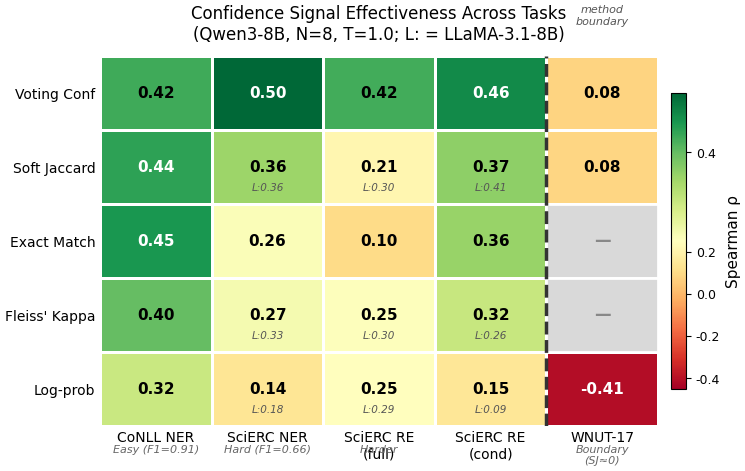

Source code (Python): (Note: this script raises an exception after producing the figure.)
import matplotlib
matplotlib.use('Agg')
import matplotlib.pyplot as plt
import matplotlib.colors as mcolors
import numpy as np

plt.rcParams.update({
    'font.family': 'DejaVu Sans',
    'font.size': 11,
    'axes.titlesize': 13,
    'axes.labelsize': 12,
    'xtick.labelsize': 10,
    'ytick.labelsize': 10,
    'legend.fontsize': 10,
    'figure.dpi': 300,
    'savefig.dpi': 300,
    'savefig.bbox': 'tight',
    'savefig.pad_inches': 0.05,
})

# Data source: SciERC columns from exp_015 unified evaluation
# (exp_012_logprob/samples_with_logprobs.jsonl, N=8, T=1.0, seed=42)
# CoNLL from exp_002, WNUT-17 from exp_003, LLaMA from exp_007

signals = ['Voting Conf', 'Soft Jaccard', 'Exact Match', "Fleiss' Kappa", 'Log-prob']
columns = ['CoNLL NER', 'SciERC NER', 'SciERC RE\n(full)', 'SciERC RE\n(cond)', 'WNUT-17']
subtitles = ['Easy (F1=0.91)', 'Hard (F1=0.66)', 'Harder', '', 'Boundary\n(SJ≈0)']

data = np.array([
    [0.424, 0.502, 0.422, 0.463, 0.08],
    [0.436, 0.357, 0.211, 0.368, 0.082],
    [0.451, 0.257, 0.100, 0.361, np.nan],
    [0.400, 0.265, 0.253, 0.317, np.nan],
    [0.316, 0.140, 0.247, 0.146, -0.41],
])

llama_data = {
    (1, 1): 0.363,  # SJ, SciERC NER
    (1, 2): 0.299,  # SJ, RE full
    (1, 3): 0.405,  # SJ, RE cond
    (3, 1): 0.327,  # FK, SciERC NER
    (3, 2): 0.305,  # FK, RE full
    (3, 3): 0.259,  # FK, RE cond
    (4, 1): 0.183,  # LP, SciERC NER
    (4, 2): 0.288,  # LP, RE full
    (4, 3): 0.092,  # LP, RE cond
}

cmap = matplotlib.colormaps['RdYlGn']
norm = mcolors.TwoSlopeNorm(vmin=-0.45, vcenter=0.25, vmax=0.50)

fig, ax = plt.subplots(figsize=(8, 5))

masked = np.ma.masked_invalid(data)
im = ax.pcolormesh(
    np.arange(data.shape[1] + 1), np.arange(data.shape[0] + 1),
    masked, cmap=cmap, norm=norm, edgecolors='white', linewidth=2,
)

for i in range(data.shape[0]):
    for j in range(data.shape[1]):
        if np.isnan(data[i, j]):
            ax.add_patch(plt.Rectangle((j, i), 1, 1, fill=True, facecolor='#d9d9d9', edgecolor='white', linewidth=2))
            ax.text(j + 0.5, i + 0.5, '—', ha='center', va='center', fontsize=12, color='#888888', fontweight='bold')
        else:
            val = data[i, j]
            color_val = cmap(norm(val))
            lum = 0.299 * color_val[0] + 0.587 * color_val[1] + 0.114 * color_val[2]
            text_color = 'white' if lum < 0.5 else 'black'
            ax.text(j + 0.5, i + 0.5, f'{val:.2f}', ha='center', va='center',
                    fontsize=11, fontweight='bold', color=text_color)

for i, j in llama_data:
    lval = llama_data[(i, j)]
    color_val = cmap(norm(data[i, j]))
    lum = 0.299 * color_val[0] + 0.587 * color_val[1] + 0.114 * color_val[2]
    sub_color = 'white' if lum < 0.5 else '#555555'
    ax.text(j + 0.5, i + 0.78, f'L:{lval:.2f}', ha='center', va='center',
            fontsize=7.5, color=sub_color, style='italic')

ax.axvline(x=4, color='#333333', linewidth=2.5, linestyle='--')
ax.text(4.5, -0.55, 'method\nboundary', ha='center', va='center', fontsize=8,
        color='#555555', style='italic')

ax.set_xticks(np.arange(data.shape[1]) + 0.5)
ax.set_xticklabels(columns, ha='center')
ax.set_yticks(np.arange(data.shape[0]) + 0.5)
ax.set_yticklabels(signals)

ax.tick_params(axis='both', which='both', length=0)
ax.set_xlim(0, data.shape[1])
ax.set_ylim(data.shape[0], 0)

for idx, sub in enumerate(subtitles):
    if sub:
        ax.text(idx + 0.5, data.shape[0] + 0.25, sub, ha='center', va='top',
                fontsize=8, color='#666666', style='italic')

cbar = fig.colorbar(im, ax=ax, shrink=0.8, pad=0.02)
cbar.set_label('Spearman ρ', fontsize=11)
cbar.ax.tick_params(labelsize=9)

ax.set_title('Confidence Signal Effectiveness Across Tasks\n(Qwen3-8B, N=8, T=1.0; L: = LLaMA-3.1-8B)',
             fontsize=12, pad=12)

ax.spines[:].set_visible(False)

plt.tight_layout()
out_path = '/home/ubuntu/.agent-ml-research-idea_gen_0514_1/projects/struct_self_consist_ie/figures/paper/fig_signal_heatmap.pdf'
plt.savefig(out_path, format='pdf')
plt.close()
print(f'Saved to {out_path}')
